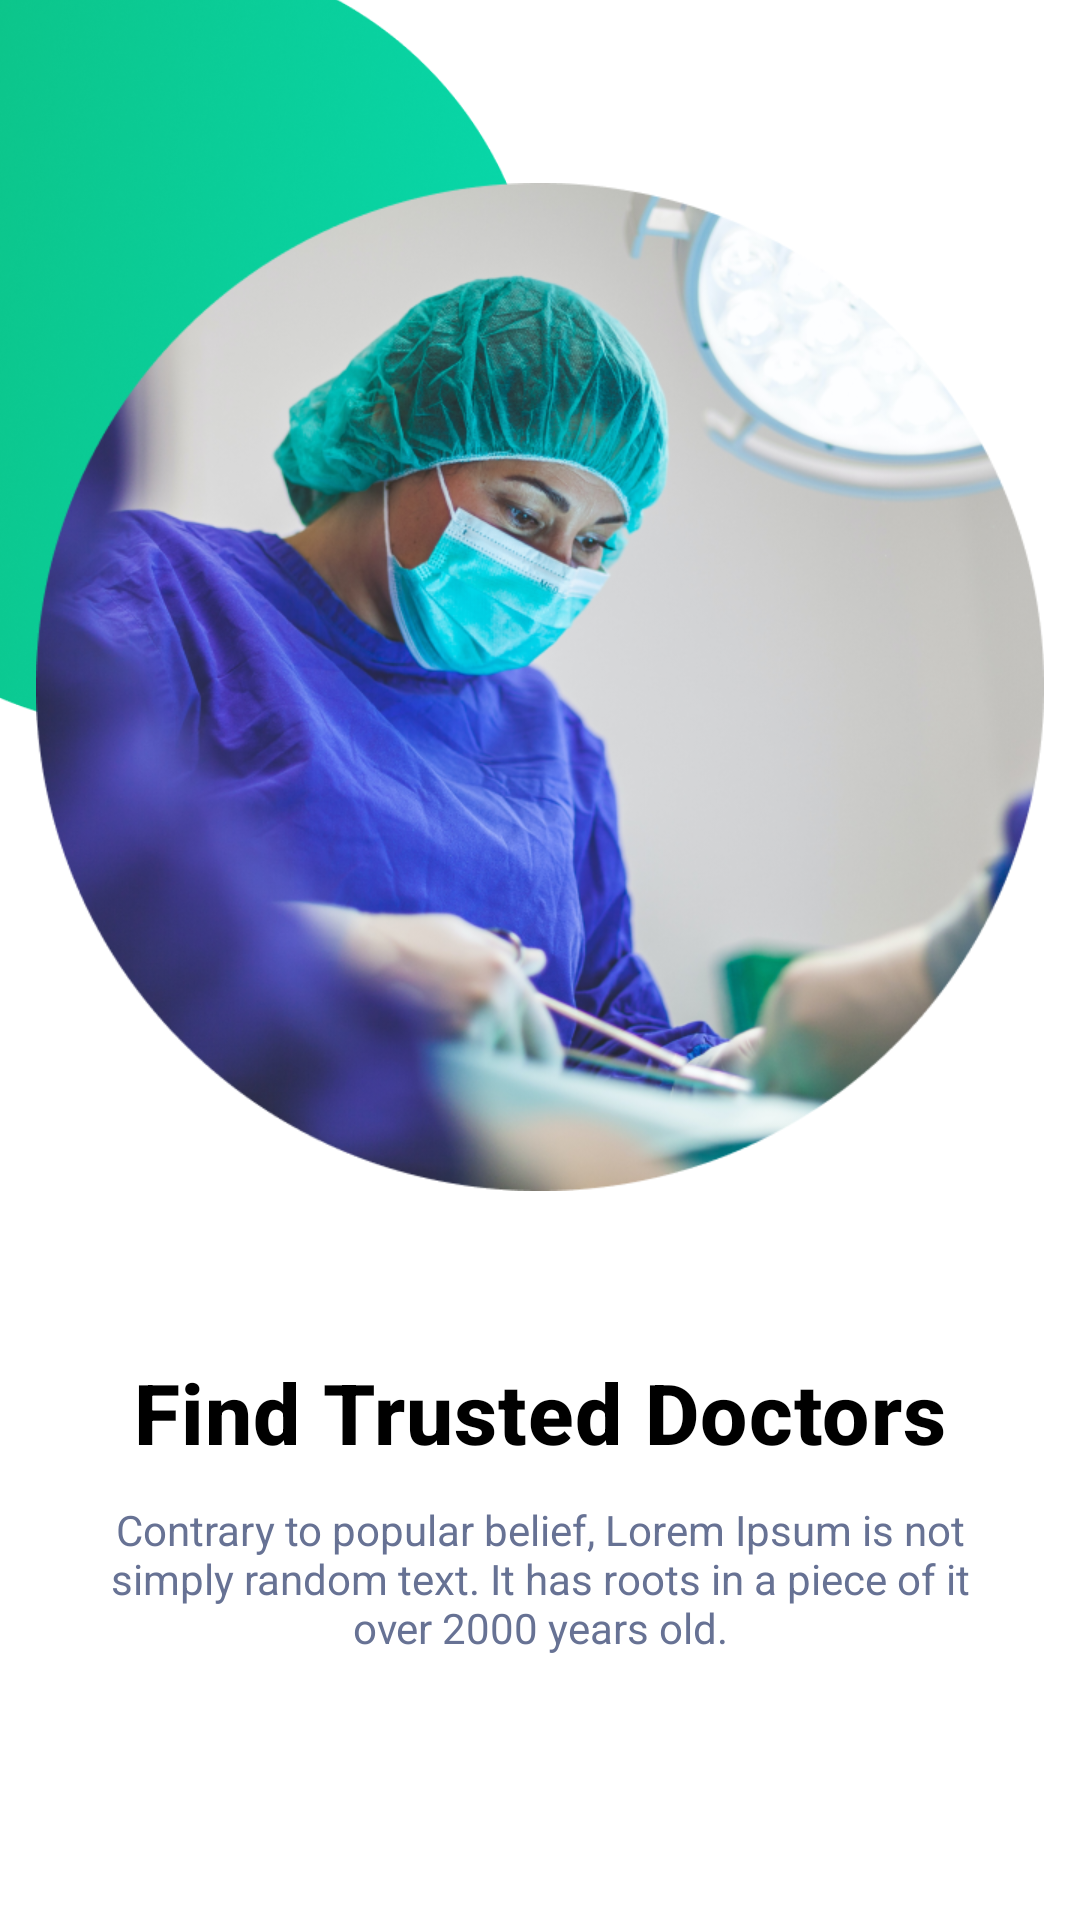

This screen was rendered from an Android layout file. Write that file and the resources it references.
<!-- AndroidManifest.xml: application theme Theme.DoctorDigital -->
<!-- res/layout/fragment_onboarding_screen01.xml -->
<?xml version="1.0" encoding="utf-8"?>
<androidx.constraintlayout.widget.ConstraintLayout xmlns:android="http://schemas.android.com/apk/res/android"
    xmlns:app="http://schemas.android.com/apk/res-auto"
    xmlns:tools="http://schemas.android.com/tools"
    android:layout_width="match_parent"
    android:layout_height="match_parent"
    android:background="@color/white"
    tools:context=".ui.OnboardingScreen01Fragment">

    <ImageView
        android:layout_width="180dp"
        android:layout_height="245dp"
        android:src="@drawable/elipse_full_green"
        android:layout_marginTop="-2dp"
        app:layout_constraintLeft_toLeftOf="parent"
        app:layout_constraintTop_toTopOf="parent" />

    <ImageView
        android:id="@+id/imagem_screen_01"
        android:layout_width="336dp"
        android:layout_height="336dp"
        android:layout_marginTop="61dp"
        android:src="@drawable/imagem_screen_01"
        app:layout_constraintEnd_toEndOf="parent"
        app:layout_constraintStart_toStartOf="parent"
        app:layout_constraintTop_toTopOf="parent" />

    <TextView
        android:id="@+id/title_screen01"
        style="@style/TextAppearance.MaterialComponents.Headline6"
        android:layout_width="wrap_content"
        android:layout_height="wrap_content"
        android:layout_marginTop="55dp"
        android:text="@string/find_trusted_doctors"
        android:textColor="@color/black"
        android:textSize="28sp"
        android:textStyle="bold"
        app:layout_constraintEnd_toEndOf="parent"
        app:layout_constraintStart_toStartOf="parent"
        app:layout_constraintTop_toBottomOf="@+id/imagem_screen_01" />

    <TextView
        android:id="@+id/description_title_screen01"
        android:layout_width="289dp"
        android:layout_height="70dp"
        android:layout_marginTop="11dp"
        android:text="@string/description_screen01"
        android:textAlignment="center"
        android:textColor="@color/cinza"
        android:textSize="14sp"
        app:layout_constraintEnd_toEndOf="parent"
        app:layout_constraintStart_toStartOf="parent"
        app:layout_constraintTop_toBottomOf="@+id/title_screen01" />

</androidx.constraintlayout.widget.ConstraintLayout>
<!-- resources referenced by this layout -->
<resources>
  <color name="black">#FF000000</color>
  <color name="cinza">#677294</color>
  <color name="white">#FFFFFFFF</color>
  <!-- drawable elipse_full_green: png bitmap (drawable-v24, 225036 bytes) -->
  <!-- drawable imagem_screen_01: png bitmap (drawable-v24, 719510 bytes) -->
  <string name="description_screen01">Contrary to popular belief, Lorem Ipsum is not simply random text. It has roots in a piece of it over 2000 years old.</string>
  <string name="find_trusted_doctors">Find Trusted Doctors</string>
  <style name="Theme.DoctorDigital" parent="Theme.MaterialComponents.DayNight.NoActionBar">
          
          <item name="colorPrimary">@color/green_olive</item>
          <item name="colorPrimaryVariant">@color/green</item>
          <item name="colorOnPrimary">@color/white</item>
          
          <item name="colorSecondary">@color/teal_200</item>
          <item name="colorSecondaryVariant">@color/teal_700</item>
          <item name="colorOnSecondary">@color/black</item>
          
          <item name="android:statusBarColor" tools:targetApi="l">?attr/colorPrimaryVariant</item>
          
          <item name="bottomSheetDialogTheme">@style/AppBottomSheetDialogTheme</item>
      </style>
  <color name="green_olive">#0EBE7F</color>
  <color name="green">#43a047</color>
  <color name="teal_200">#FF03DAC5</color>
  <color name="teal_700">#FF018786</color>
  <style name="AppBottomSheetDialogTheme" parent="Theme.MaterialComponents.Light.BottomSheetDialog">
          <item name="bottomSheetStyle">@style/CustomBottomSheetStyle</item>
      </style>
  <style name="CustomBottomSheetStyle" parent="Widget.Design.BottomSheet.Modal">
          <item name="android:background">@drawable/background_dialog</item>
      </style>
  <!-- drawable background_dialog (drawable) -->
  <?xml version="1.0" encoding="utf-8"?>
  <shape xmlns:android="http://schemas.android.com/apk/res/android"
      android:shape="rectangle">
      <solid android:color="@color/white"></solid>
      <corners android:topLeftRadius="50dp"
          android:topRightRadius="50dp"/>
  
  </shape>
</resources>
